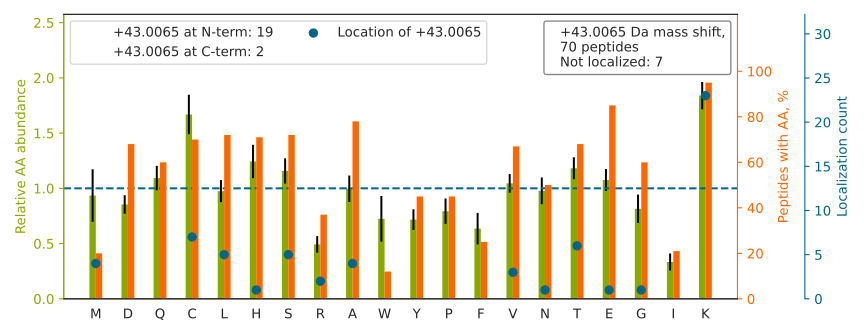

The table this chart was drawn from, first rows:
top isoform	localization score	spectrum
H[+43]KVYACEVTHQGLSSPVTK	0.7242	man_10.11008.11008.2
KEDSCQLGYSAGPCM[+43]GMTSR	0.6768	man_10.11416.11416.2
KPVDEYK[+43]DCHLAQVPSHTVVAR	0.9013	man_13.13127.13127.3
EGTC[+43]PEAPTDECKPVKWCALSHHER	0.9842	man_14.13781.13781.3
L[+43]VTDLTKVHTECCHGDLLECADDR	0.8551	man_14.19624.19624.4
GGQAHHGTQNPSQDQGNSPSGK[+43]GLSSQCSNTEK	0.4807	man_15.3459.3459.4
LVRPEVDVMCTAFHDNEETFLK[+43]K	0.9523	man_20.26637.26637.3
SHK[+43]SYSCQVTHEGSTVEK	0.9845	man_14.4096.4096.2
VQWK[+43]VDNALQSGNSQESVTEQDSK	0.2132	man_15.21276.21276.2
T[+43]CVADESAENCDKSLHTLFGDK	0.5205	man_12.21116.21116.3
SHCIAEVENDEMPADLPSLAADFVESKDVC[+43]K	0.1938	man_20.31138.31138.3
KAC[+43]AHWSGHCCLWDASVQVK	0.9016	man_20.18875.18875.2
GDGWHC[+43]ECSPGSCGPGLDCVPEGDALVCADPCQAH…	0.3708	man_20.24531.24531.3
V[+43]HTECCHGDLLECADDRADLAK	0.9991	man_20.16934.16934.3
SHCIAEVENDEMPA[+43]DLPSLAADFVESK	0.6718	man_17.28758.28758.3
SYSCQVTHEGSTVEKT[+43]VAPTECS	0.6979	man_11.15228.15228.2
VDNALQSGNSQESVTEQDSKDSTYSLSSTLTLSK		man_13.24135.24135.3
GVCEETSGAYEK[+43]TDTDGK	0.933	man_10.8718.8718.2
L[+43]VRPEVDVMCTAFHDNEETFLK	0.07534	man_20.30487.30487.3
T[+43]SSFSCEAHNAKGVTTSR	0.01576	man_20.10560.10560.3
GKDSYETSQLDDQSAETHSHK		man_14.6970.6970.2
LVNEVTEFAK[+43]TCVADESAENCDK	0.7405	man_20.26745.26745.2
TYETTLEKCCAAADPHECYAK		man_19.16784.16784.3
S[+43]YSCQVTHEGSTVEK	0.9319	man_12.9950.9950.2
STCSGDSGGPLVCNGVLQGITSWGSEPCALPERPSLYTKV…		man_20.29694.29694.4
HGESGSMAVFHQTQGPSYSESKR[+43]	0.9276	man_20.12567.12567.4
ECCEKPLLEKSHCIA[+43]EVENDEMPADLPSLAADFVE…	0.5315	man_20.30671.30671.4
ETTCSK[+43]ESNEELTESCETK	0.7753	man_17.8505.8505.2
DSYETSQLDDQSAETHSHKQS[+43]R	0.3259	man_14.6801.6801.4
HSLFHPEDTGQVFQVSHSFPHPLYDMSLLKNR[+43]	0.1188	man_20.27789.27789.5
KA[+43]NDESNEHSDVIDSQELSK	0.7101	man_13.10214.10214.3
EFLEDT[+43]CVQYVQKHISAENTK	0.9899	man_14.23482.23482.3
C[+43]CAAADPHECYAK	0.9947	man_20.6816.6816.2
DS[+43]YETSQLDDQSAETHSHK	0.03921	man_15.9895.9895.3
V[+43]HTECCHGDLLECADDR	0.9994	man_20.14572.14572.3
ASQSISSYLNWYQQKPGKA[+43]PK	0.3822	man_11.23566.23566.3
GKRPYQEGTPCSQCPSGYHCK		man_11.5611.5611.3
VYACEVTHQGLSSPVTK[+43]SFNR	0.00443	man_12.18267.18267.3
E[+43]EHSSKLQTSLHPAHQDR	0.9885	man_15.5901.5901.3
CQHGEEECK[+43]FNK	0.6653	man_15.3716.3716.2
KTCPEGS[+43]EASHDTCVDIDECENTDACQHECK	0.9269	man_14.10457.10457.4
RMPC[+43]AEDYLSVVLNQLCVLHEK	0.9046	man_20.31995.31995.4
YK[+43]AAFTECCQAADK	0.06157	man_12.11994.11994.2
C[+43]HSWKNTALHK	0.9703	man_18.7327.7327.2
K[+43]GVCEETSGAYEK	1	man_13.6348.6348.2
AEFAEVSKLVTDLTK		man_12.30637.30637.2
SYSCQVTHEGSTVEKT[+43]VAPAECS	0.9014	man_12.15510.15510.2
SLHTLFGDK[+43]LCTVATLR	0.9987	man_20.28375.28375.3
DSTYSLSSTLTLS[+43]KADYEK	0.2077	man_10.24711.24711.2
HHGPTITAK[+43]LYGR	0.7992	man_18.13095.13095.2
HQTVPQNTGGK[+43]NPDPWAK	0.9836	man_11.11404.11404.3
DAAK[+43]AATGECTATVGK	0.975	man_20.7238.7238.2
K[+43]LQCVDLHVISNDVCAQVHPQK	0.9956	man_18.25116.25116.3
KM[+43]TVTDQVNCPK	0.9908	man_14.1783.1783.2
LQGGVLVNEILNHMK[+43]R	0.8577	man_20.29583.29583.3
ADLAK[+43]YICENQDSISSK	0.9872	man_12.21892.21892.2
N[+43]SHQNKGHYQNVVEVR	0.5565	man_15.7705.7705.3
L[+43]KECCEKPLLEK	0.8963	man_18.12521.12521.2
EFNAETFTFHADICTLSEK[+43]ER	0.9295	man_14.26274.26274.3
YICENQDSISSK[+43]LK	0.001606	man_20.17625.17625.2
... 10 more rows
